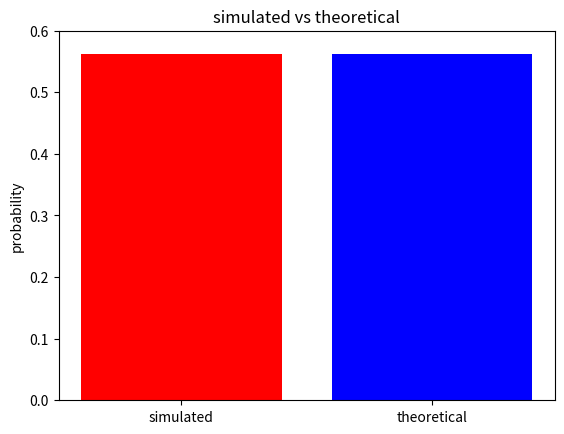

Write Python code to recreate this figure.
#!/usr/bin/env python
# coding: utf-8

# In[24]:


import random
import matplotlib.pyplot as plt


# In[22]:


z=0
count=0
while z<1000000:
    list1=[]
    X=random.uniform(-1,1)
    list1.append(X)
    Y=random.uniform(-1,1)
    list1.append(Y)
    list2=sorted(list1)
    if list2[-1]<.5:
        count+=1
    z+=1


# In[23]:


print(f'Probability that max(X and Y)<.5 is {count/z}')


# In[32]:


x=['simulated','theoretical']
y=[count/z,9/16]
plt.ylim(0,.6)
plt.title('simulated vs theoretical')
plt.ylabel('probability')
plt.bar(x,y,color=['red','blue'])
plt.savefig('simulated vs theoretical.png')


# In[19]:


y


# In[ ]:




